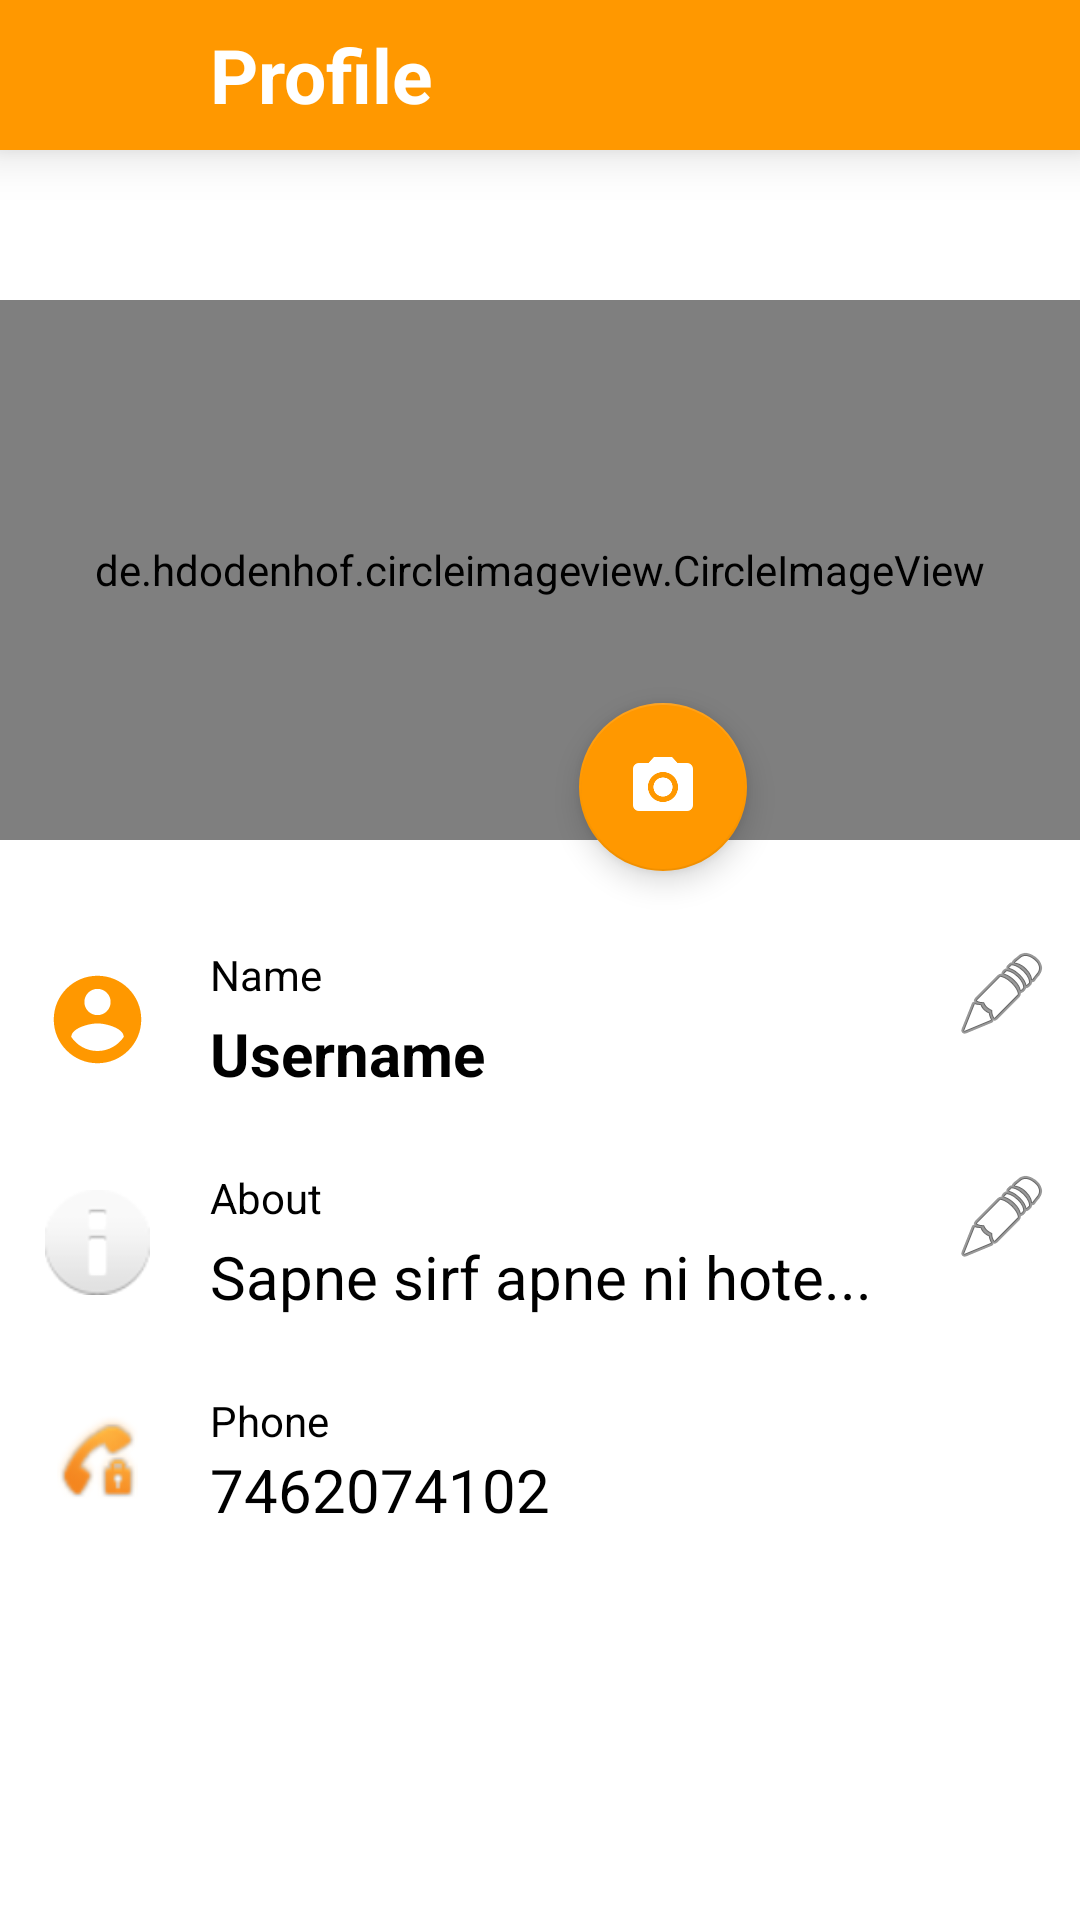

This screen was rendered from an Android layout file. Write that file and the resources it references.
<!-- AndroidManifest.xml: application theme Theme.Bros -->
<!-- res/layout/activity_profile.xml -->
<?xml version="1.0" encoding="utf-8"?>
<RelativeLayout xmlns:android="http://schemas.android.com/apk/res/android"
    xmlns:app="http://schemas.android.com/apk/res-auto"
    xmlns:tools="http://schemas.android.com/tools"
    android:layout_width="match_parent"
    android:layout_height="match_parent"
    android:orientation="vertical"
    tools:context=".Profile">

    <LinearLayout
        android:id="@+id/ltoout1"
        android:layout_width="match_parent"
        android:layout_height="50dp"
        android:layout_alignParentTop="true"
        android:background="@color/Title"
        android:elevation="10dp"
        android:orientation="horizontal">

        <ImageView
            android:id="@+id/back"
            android:layout_width="35dp"
            android:layout_height="35dp"
            android:layout_gravity="center_vertical"
            android:layout_marginLeft="10dp"
            app:srcCompat="@drawable/ic_baseline_arrow_back_24" />

        <TextView
            android:layout_width="wrap_content"
            android:layout_height="match_parent"
            android:layout_marginLeft="25dp"
            android:gravity="center_vertical"
            android:text="Profile"
            android:textColor="#FFFFFF"
            android:textSize="25sp"
            android:textStyle="bold" />
    </LinearLayout>

    <de.hdodenhof.circleimageview.CircleImageView
        android:id="@+id/pfimage"
        android:layout_width="match_parent"
        android:layout_height="180dp"
        android:layout_below="@+id/ltout1"
        android:layout_alignParentStart="true"
        android:layout_gravity="center_horizontal"
        android:layout_marginTop="100dp"
        android:src="@drawable/flag" />

    <com.google.android.material.floatingactionbutton.FloatingActionButton
        android:id="@+id/updatepfimage"
        android:layout_width="wrap_content"
        android:layout_height="wrap_content"
        android:layout_below="@+id/pfimage"
        android:layout_alignParentEnd="true"
        android:layout_alignParentRight="true"
        android:layout_marginTop="-46dp"
        android:layout_marginEnd="111dp"
        android:layout_marginRight="111dp"
        android:clickable="true"
        app:srcCompat="@drawable/ic_baseline_camera_alt_24" />

    <LinearLayout
        android:id="@+id/userltout"
        android:layout_width="match_parent"
        android:layout_height="wrap_content"
        android:layout_below="@+id/updatepfimage"
        android:layout_marginTop="25dp"
        android:orientation="horizontal">

        <ImageView
            android:layout_width="35dp"
            android:layout_height="35dp"
            android:layout_gravity="center_vertical"
            android:layout_marginLeft="15dp"
            app:srcCompat="@drawable/ic_baseline_account_circle_24" />

        <LinearLayout
            android:layout_width="match_parent"
            android:layout_height="wrap_content"
            android:layout_marginLeft="10dp"
            android:orientation="vertical">

            <TextView
                android:layout_width="match_parent"
                android:layout_height="wrap_content"
                android:layout_marginLeft="10dp"
                android:drawableRight="@android:drawable/ic_menu_edit"
                android:paddingRight="10dp"
                android:text="Name"
                android:textColor="@color/black" />

            <TextView
                android:id="@+id/name"
                android:layout_width="match_parent"
                android:layout_height="wrap_content"
                android:layout_marginLeft="10dp"
                android:layout_marginTop="-10dp"
                android:text="Username"
                android:textColor="@color/black"
                android:textSize="20sp"
                android:textStyle="bold" />
        </LinearLayout>


    </LinearLayout>
    <LinearLayout
        android:id="@+id/aboutltout"
        android:layout_width="match_parent"
        android:layout_height="wrap_content"
        android:layout_marginTop="25dp"
        android:layout_below="@+id/userltout"
        android:orientation="horizontal">

        <ImageView
            android:layout_width="35dp"
            android:layout_height="35dp"
            android:layout_gravity="center_vertical"
            android:layout_marginLeft="15dp"
            app:srcCompat="@android:drawable/ic_dialog_info" />

        <LinearLayout
            android:id="@+id/userltout"
            android:layout_width="match_parent"
            android:layout_height="wrap_content"
            android:layout_marginLeft="10dp"
            android:orientation="vertical">

            <TextView
                android:layout_width="match_parent"
                android:layout_height="wrap_content"
                android:layout_marginLeft="10dp"
                android:drawableRight="@android:drawable/ic_menu_edit"
                android:paddingRight="10dp"
                android:text="About"
                android:textColor="@color/black" />

            <TextView
                android:layout_width="match_parent"
                android:layout_height="wrap_content"
                android:layout_marginLeft="10dp"
                android:layout_marginTop="-10dp"
                android:text="Sapne sirf apne ni hote..."
                android:textColor="@color/black"
                android:textSize="20sp" />
        </LinearLayout>


    </LinearLayout>
    <LinearLayout
        android:layout_width="match_parent"
        android:layout_height="wrap_content"
        android:layout_marginTop="25dp"
        android:layout_below="@+id/aboutltout"
        android:orientation="horizontal">

        <ImageView
            android:layout_width="35dp"
            android:layout_height="35dp"
            android:layout_gravity="center_vertical"
            android:layout_marginLeft="15dp"
            app:srcCompat="@android:drawable/stat_sys_vp_phone_call_on_hold" />

        <LinearLayout
            android:id="@+id/userltout"
            android:layout_width="match_parent"
            android:layout_height="wrap_content"
            android:layout_marginLeft="10dp"
            android:orientation="vertical">

            <TextView
                android:layout_width="match_parent"
                android:layout_height="wrap_content"
                android:layout_marginLeft="10dp"
                android:paddingRight="10dp"
                android:text="Phone"
                android:textColor="@color/black" />

            <TextView
                android:id="@+id/userphone"
                android:layout_width="match_parent"
                android:layout_height="wrap_content"
                android:layout_marginLeft="10dp"
                android:text="7462074102"
                android:textColor="@color/black"
                android:textSize="20sp" />
        </LinearLayout>


    </LinearLayout>

</RelativeLayout>
<!-- resources referenced by this layout -->
<resources>
  <color name="Title">#FF9800</color>
  <color name="black">#FF000000</color>
  <!-- drawable ic_baseline_account_circle_24 (drawable) -->
  <vector android:height="24dp" android:tint="@color/Background"
      android:viewportHeight="24" android:viewportWidth="24"
      android:width="24dp" xmlns:android="http://schemas.android.com/apk/res/android">
      <path android:fillColor="@android:color/white" android:pathData="M12,2C6.48,2 2,6.48 2,12s4.48,10 10,10 10,-4.48 10,-10S17.52,2 12,2zM12,5c1.66,0 3,1.34 3,3s-1.34,3 -3,3 -3,-1.34 -3,-3 1.34,-3 3,-3zM12,19.2c-2.5,0 -4.71,-1.28 -6,-3.22 0.03,-1.99 4,-3.08 6,-3.08 1.99,0 5.97,1.09 6,3.08 -1.29,1.94 -3.5,3.22 -6,3.22z"/>
  </vector>
  <!-- drawable ic_baseline_camera_alt_24 (drawable) -->
  <vector android:height="24dp" android:tint="@color/Background"
      android:viewportHeight="24" android:viewportWidth="24"
      android:width="24dp" xmlns:android="http://schemas.android.com/apk/res/android">
      <path android:fillColor="@android:color/white" android:pathData="M12,12m-3.2,0a3.2,3.2 0,1 1,6.4 0a3.2,3.2 0,1 1,-6.4 0"/>
      <path android:fillColor="@android:color/white" android:pathData="M9,2L7.17,4L4,4c-1.1,0 -2,0.9 -2,2v12c0,1.1 0.9,2 2,2h16c1.1,0 2,-0.9 2,-2L22,6c0,-1.1 -0.9,-2 -2,-2h-3.17L15,2L9,2zM12,17c-2.76,0 -5,-2.24 -5,-5s2.24,-5 5,-5 5,2.24 5,5 -2.24,5 -5,5z"/>
  </vector>
  <style name="Theme.Bros" parent="Theme.MaterialComponents.DayNight.NoActionBar">
          
          <item name="colorPrimary">@color/Title</item>
          <item name="colorPrimaryVariant">@color/Title</item>
          <item name="colorOnPrimary">#FF5722</item>
          
          <item name="colorSecondary">#FF9800</item>
          <item name="colorSecondaryVariant">@color/purple_700</item>
          <item name="colorOnSecondary">@color/white</item>
          
          <item name="android:statusBarColor" tools:targetApi="l">?attr/colorPrimaryVariant</item>
          <item name="android:actionMenuTextColor">@color/purple_200</item>
          
      </style>
  <color name="Background">#FF9800</color>
  <color name="purple_700">#FF3700B3</color>
  <color name="white">#FFFFFFFF</color>
  <color name="purple_200">#FFBB86FC</color>
</resources>
